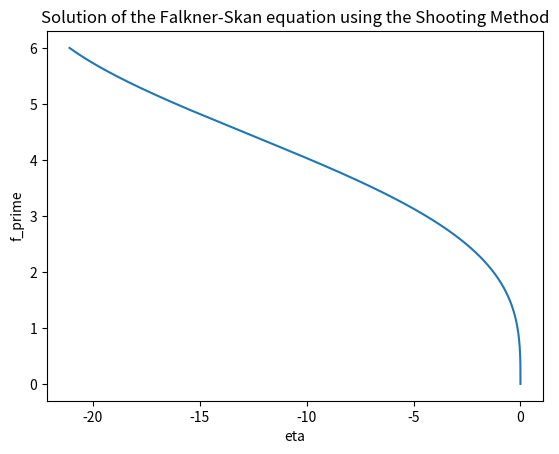

Source code (Python):
import numpy as np
import matplotlib.pyplot as plt

def shooting_method(alpha, beta, n, eta_max):
    eta = np.linspace(0, eta_max, n)
    f = np.zeros(n)
    f_prime = np.linspace(alpha, beta, n)
    h = eta_max/(n-1)  # Step size
    

    def residual(f_prime):
        resid = np.zeros(n)
        resid[0] = f[0]
        resid[-1] = f[-1] - 1
        for i in range(1, n-1):
            resid[i] = f_prime[i] * f[i] + (f_prime[i] ** 2 - 1) * eta[i]
        return resid
    
    # Fourth-order Runge-Kutta method
    for i in range(1, n):
        k1 = h * f_prime[i-1] * f[i-1] + h * (f_prime[i-1] ** 2 - 1) * eta[i-1]
        k2 = h * (f_prime[i-1] + 0.5 * k1) * (f[i-1] + 0.5 * h * f_prime[i-1]) + h * ((f_prime[i-1] + 0.5 * k1) ** 2 - 1) * (eta[i-1] + 0.5 * h)
        k3 = h * (f_prime[i-1] + 0.5 * k2) * (f[i-1] + 0.5 * h * (f_prime[i-1] + 0.5 * k1)) + h * ((f_prime[i-1] + 0.5 * k2) ** 2 - 1) * (eta[i-1] + 0.5 * h)
        k4 = h * (f_prime[i-1] + k3) * (f[i-1] + h * (f_prime[i-1] + 0.5 * k3)) + h * ((f_prime[i-1] + k3) ** 2 - 1) * (eta[i-1] + h)
        
        f[i] = f[i-1] + (1/6) * (k1 + 2*k2 + 2*k3 + k4)
        
    return eta, f

# parameters
alpha = 1
beta = -0.1
n = 1001
eta_max = 6


eta, f = shooting_method(alpha, beta, n, eta_max)


plt.plot(f, eta)
plt.xlabel('eta')
plt.ylabel('f_prime')
plt.title('Solution of the Falkner-Skan equation using the Shooting Method')
plt.show()


